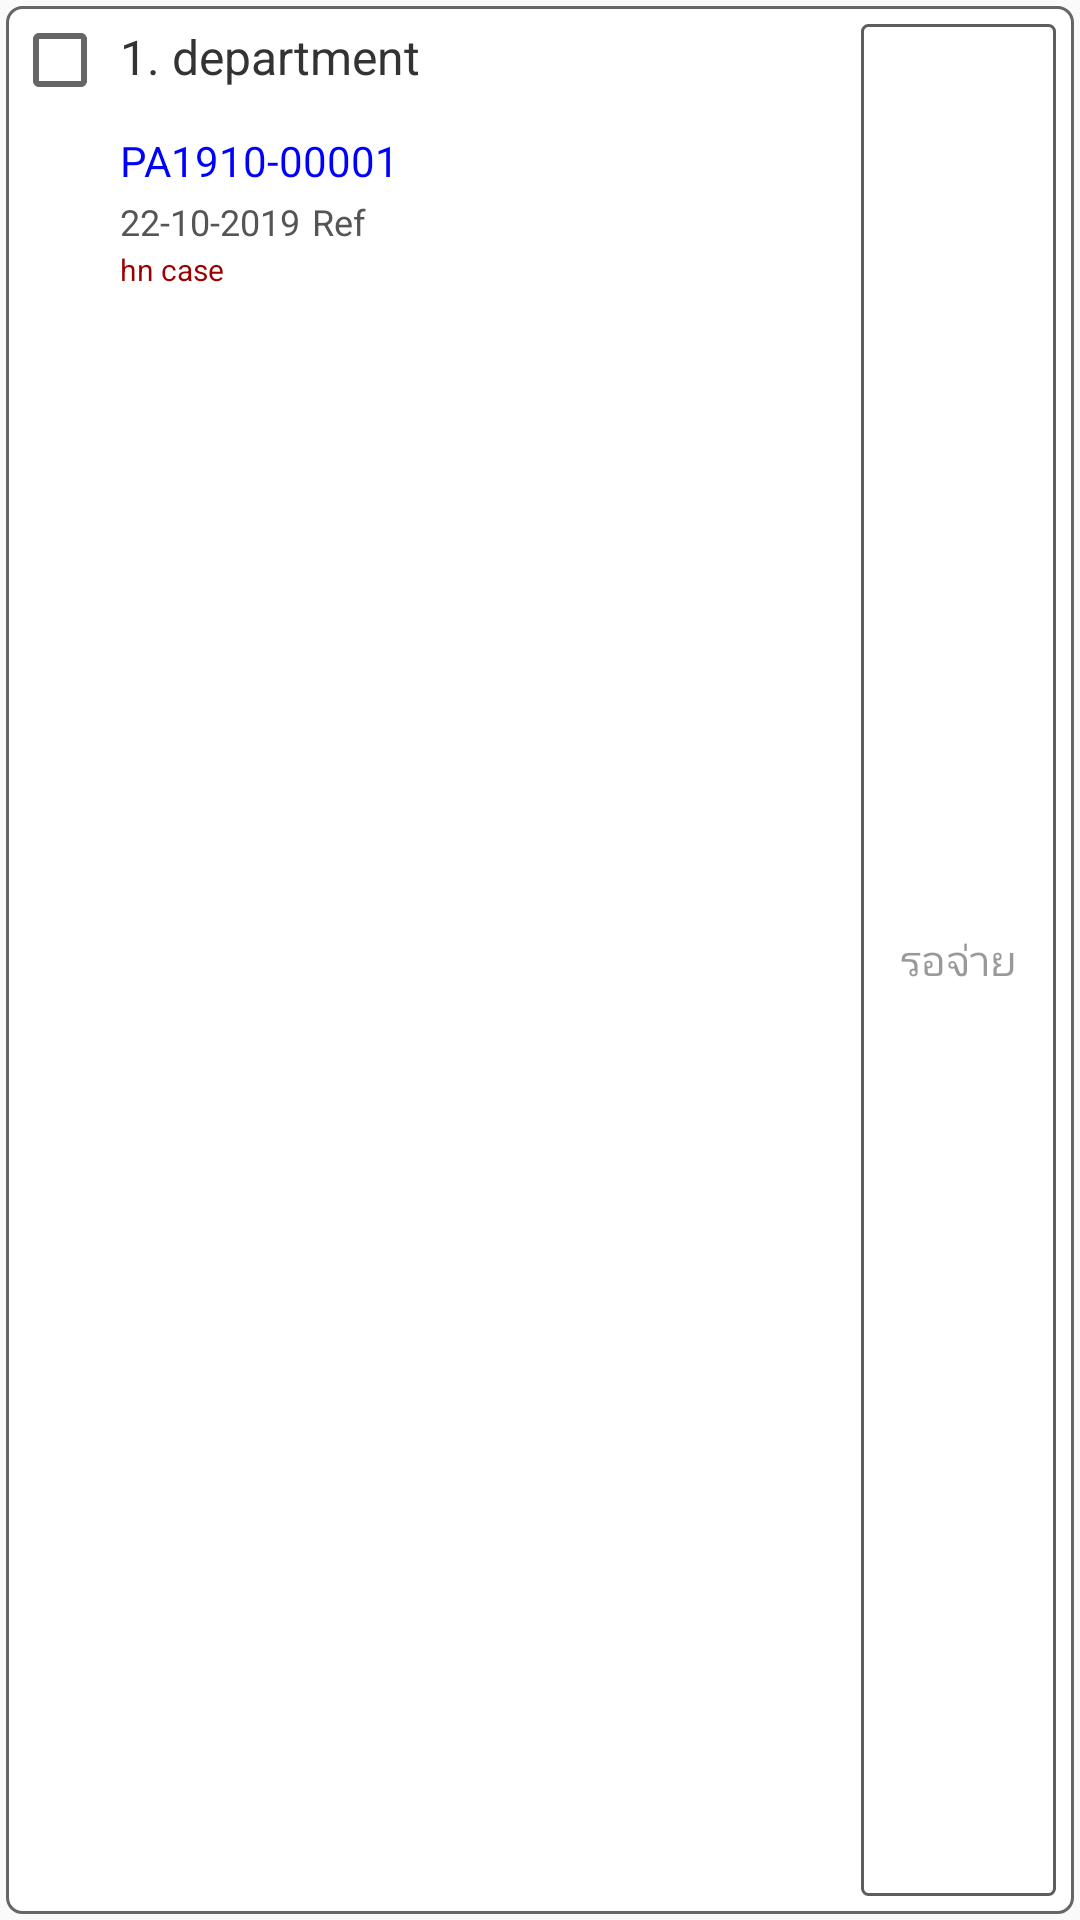

The Android layout XML behind this screen, and the referenced resources:
<!-- AndroidManifest.xml: application theme Theme.CssdM1 -->
<!-- res/layout/list_payout_document.xml -->
<?xml version="1.0" encoding="utf-8"?>
<LinearLayout xmlns:android="http://schemas.android.com/apk/res/android"
    android:layout_width="fill_parent"
    android:layout_height="wrap_content"
    android:gravity="center_vertical"
    android:orientation="horizontal"
    android:padding="2dp">

        <LinearLayout
            android:id="@+id/ll_bg"
            android:layout_width="match_parent"
            android:layout_height="match_parent"
            android:layout_weight="0"
            android:background="@drawable/rectangle"
            android:orientation="horizontal">

                <LinearLayout
                    android:layout_width="wrap_content"
                    android:layout_height="match_parent"
                    android:layout_weight="0"
                    android:orientation="vertical">

                        <CheckBox
                            android:id="@+id/chk_group"
                            android:layout_width="wrap_content"
                            android:layout_height="match_parent"
                            android:layout_weight="0"
                            android:gravity="top" />
                </LinearLayout>

                <LinearLayout
                    android:layout_width="match_parent"
                    android:layout_height="match_parent"
                    android:layout_weight="1"
                    android:orientation="vertical"
                    android:padding="4dp">

                        <LinearLayout
                            android:layout_width="match_parent"
                            android:layout_height="wrap_content"
                            android:minHeight="34dp"
                            android:orientation="horizontal">

                                <TextView
                                    android:id="@+id/txt_no"
                                    android:layout_width="wrap_content"
                                    android:layout_height="wrap_content"
                                    android:gravity="center_vertical"
                                    android:maxLines="1"
                                    android:text="1."
                                    android:textColor="@color/list_text_color"
                                    android:textSize="16dp"></TextView>

                                <TextView
                                    android:id="@+id/txt_department"
                                    android:layout_width="match_parent"
                                    android:layout_height="wrap_content"
                                    android:layout_marginLeft="4dp"
                                    android:gravity="center_vertical"
                                    android:maxLines="2"
                                    android:text="department"
                                    android:textColor="@color/list_text_color"
                                    android:textSize="16dp"></TextView>
                        </LinearLayout>

                        <LinearLayout
                            android:layout_width="match_parent"
                            android:layout_height="wrap_content"
                            android:layout_marginTop="2dp"
                            android:layout_marginBottom="2dp"
                            android:orientation="horizontal">

                                <TextView
                                    android:id="@+id/txt_doc_no"
                                    android:layout_width="wrap_content"
                                    android:layout_height="wrap_content"
                                    android:gravity="center_vertical"
                                    android:maxLines="1"
                                    android:text="PA1910-00001"
                                    android:textColor="#0000FF"
                                    android:textSize="14dp"></TextView>
                        </LinearLayout>

                        <LinearLayout
                            android:layout_width="match_parent"
                            android:layout_height="wrap_content"
                            android:orientation="horizontal">

                                <TextView
                                    android:id="@+id/txt_doc_date"
                                    android:layout_width="wrap_content"
                                    android:layout_height="18dp"
                                    android:gravity="center_vertical"
                                    android:maxLines="1"
                                    android:text="22-10-2019"
                                    android:textColor="#555555"
                                    android:textSize="12dp"></TextView>

                                <TextView
                                    android:id="@+id/txt_ref_doc_no"
                                    android:layout_width="wrap_content"
                                    android:layout_height="18dp"
                                    android:layout_marginStart="4dp"
                                    android:gravity="center_vertical"
                                    android:maxLines="1"
                                    android:text="Ref"
                                    android:textColor="#555555"
                                    android:textSize="12dp"></TextView>

                                <TextView
                                    android:id="@+id/txt_doc_date_time"
                                    android:layout_width="wrap_content"
                                    android:layout_height="18dp"
                                    android:layout_marginStart="4dp"
                                    android:gravity="center_vertical"
                                    android:maxLines="1"
                                    android:text=""
                                    android:textColor="#555555"
                                    android:textSize="12dp"
                                    android:visibility="gone"></TextView>
                        </LinearLayout>

                        <LinearLayout
                            android:layout_width="match_parent"
                            android:layout_height="wrap_content"
                            android:orientation="horizontal">

                                <TextView
                                    android:id="@+id/txt_hn_case"
                                    android:layout_width="wrap_content"
                                    android:layout_height="wrap_content"
                                    android:gravity="center_vertical"
                                    android:maxLines="1"
                                    android:text="hn case"
                                    android:textColor="@color/colorRed"
                                    android:textSize="10sp"></TextView>

                        </LinearLayout>

                </LinearLayout>

                <LinearLayout
                    android:layout_width="wrap_content"
                    android:layout_height="match_parent"
                    android:layout_weight="0"
                    android:orientation="vertical">

                        <TextView
                            android:id="@+id/txt_status"
                            android:layout_width="65dp"
                            android:layout_height="match_parent"
                            android:layout_marginStart="2dp"
                            android:layout_marginTop="4dp"
                            android:layout_marginEnd="4dp"
                            android:layout_marginBottom="4dp"
                            android:background="@drawable/text_standard"
                            android:gravity="center|center_vertical"
                            android:maxLines="2"
                            android:selectAllOnFocus="true"
                            android:text="รอจ่าย"
                            android:textColor="@color/colorGray"
                            android:textSize="14dp"></TextView>
                </LinearLayout>
        </LinearLayout>

        <TextView
            android:id="@+id/txt_department_id"
            android:layout_width="wrap_content"
            android:layout_height="40dp"
            android:visibility="gone"></TextView>


</LinearLayout>
<!-- resources referenced by this layout -->
<resources>
  <color name="colorGray">#66000000</color>
  <color name="colorRed">#9d0000</color>
  <color name="list_text_color">#333333</color>
  <!-- drawable rectangle (drawable) -->
  <?xml version="1.0" encoding="UTF-8"?>
  <shape xmlns:android="http://schemas.android.com/apk/res/android" android:id="@+id/listview_background_shape">
      <stroke android:width="1dp" android:color="#666666" />
      <padding android:left="2dp"
          android:top="2dp"
          android:right="2dp"
          android:bottom="2dp" />
      <corners android:radius="5dp" />
      <solid android:color="#ffffffff" />
  </shape>
  <!-- drawable text_standard (drawable-v24) -->
  <?xml version="1.0" encoding="utf-8"?>
  <shape android:shape="rectangle" xmlns:android="http://schemas.android.com/apk/res/android">
      <stroke android:width="1dp" android:color="#5d5d5d" />
      <gradient
          android:startColor="#FFFFFF"
          android:endColor="#FFFFFF"
          android:centerColor="#FFFFFF"
          android:angle="270.0" />
  
      <corners android:bottomRightRadius="2dp"
          android:bottomLeftRadius="2dp"
          android:topLeftRadius="2dp"
          android:topRightRadius="2dp"/>
  </shape>
  <style name="Theme.CssdM1" parent="Theme.AppCompat.Light.DarkActionBar">
          
          <item name="colorPrimary">@color/purple_500</item>
          <item name="colorPrimaryVariant">@color/purple_700</item>
          <item name="colorOnPrimary">@color/white</item>
          
          <item name="colorSecondary">@color/teal_200</item>
          <item name="colorSecondaryVariant">@color/teal_700</item>
          <item name="colorOnSecondary">@color/black</item>
      </style>
  <color name="purple_500">#FF6200EE</color>
  <color name="purple_700">#FF3700B3</color>
  <color name="white">#FFFFFFFF</color>
  <color name="teal_200">#FF03DAC5</color>
  <color name="teal_700">#FF018786</color>
  <color name="black">#FF000000</color>
</resources>
